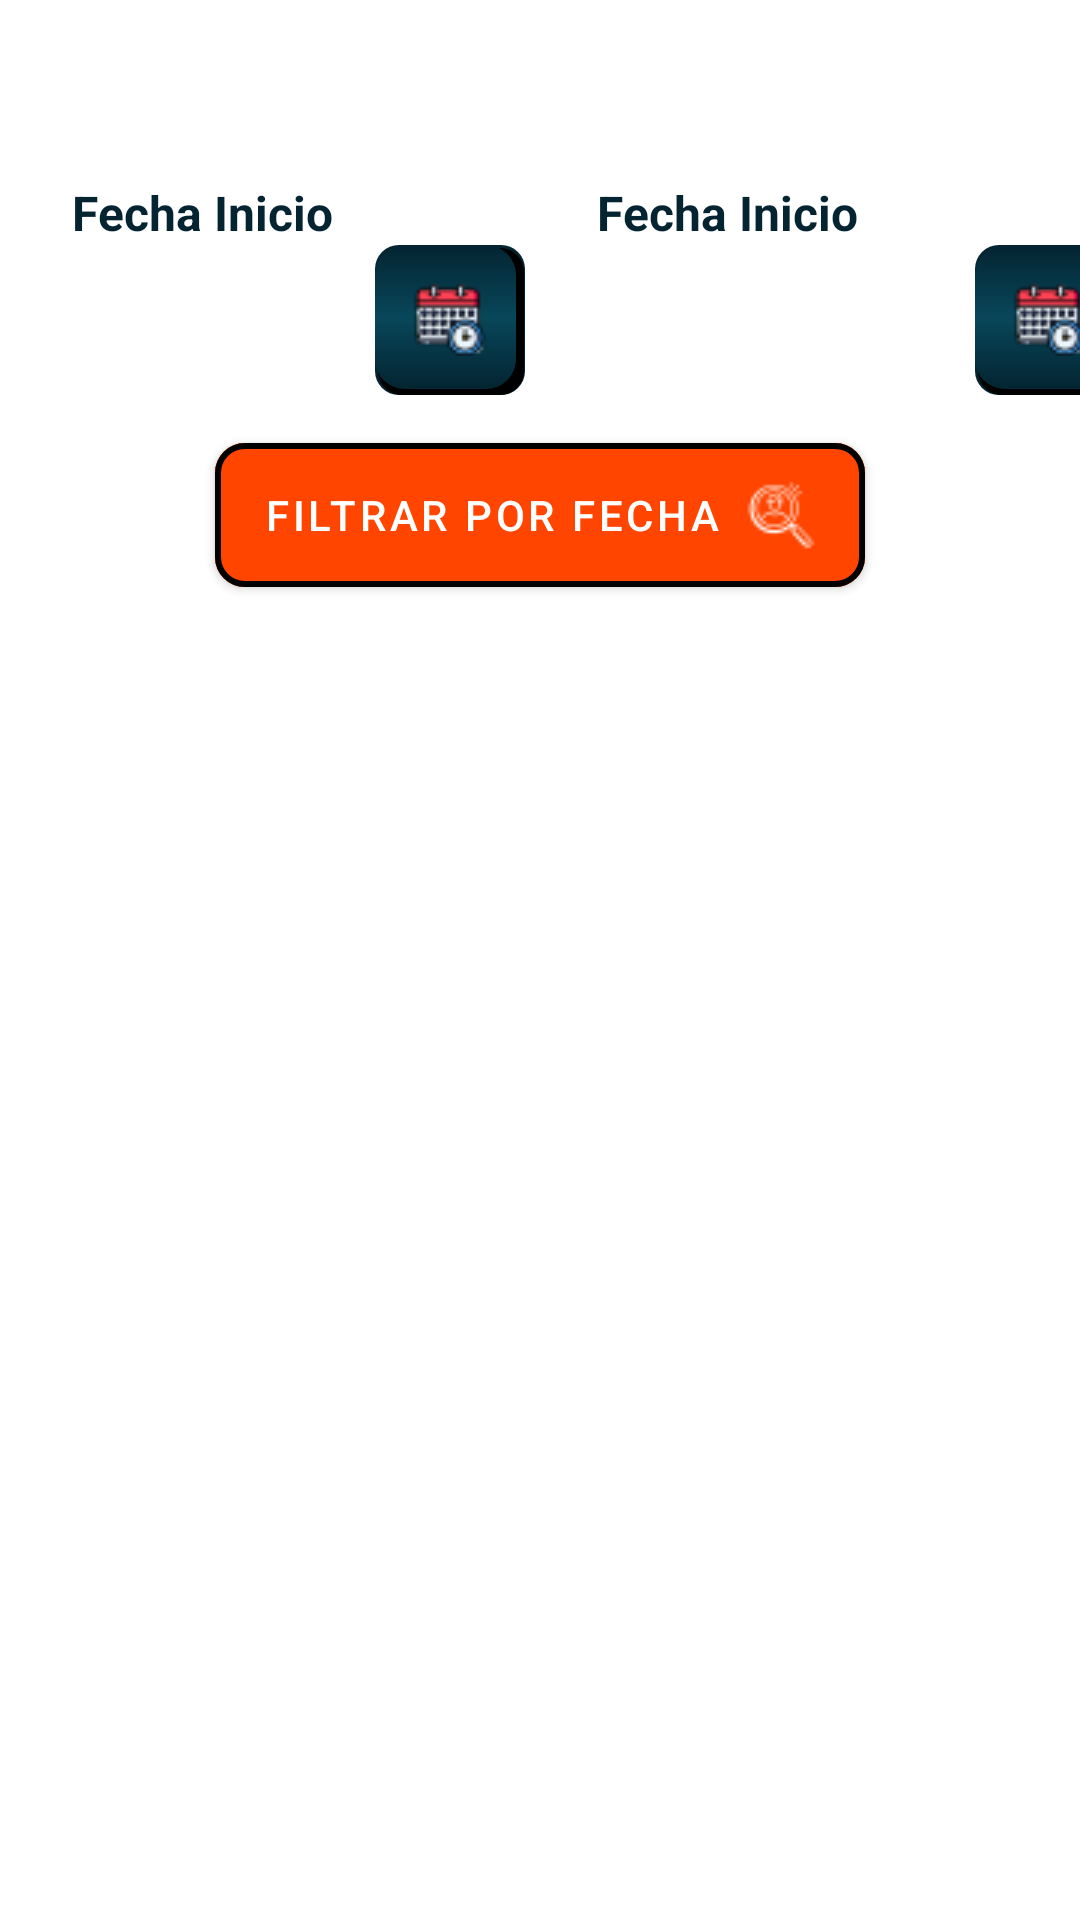

The Android layout XML behind this screen, and the referenced resources:
<!-- AndroidManifest.xml: application theme Theme.StockVision -->
<!-- res/layout/fragment_product_movement_record.xml -->
<?xml version="1.0" encoding="utf-8"?>
<androidx.constraintlayout.widget.ConstraintLayout xmlns:android="http://schemas.android.com/apk/res/android"
    android:layout_width="match_parent"
    android:layout_height="match_parent"
    xmlns:app="http://schemas.android.com/apk/res-auto"
    xmlns:tools="http://schemas.android.com/tools">

    <LinearLayout
        android:id="@+id/llDateContainer"
        android:layout_width="wrap_content"
        android:layout_height="wrap_content"
        android:layout_marginTop="50dp"
        android:orientation="horizontal"
        app:layout_constraintEnd_toEndOf="parent"
        app:layout_constraintStart_toStartOf="parent"
        app:layout_constraintTop_toTopOf="parent">

        <LinearLayout
            android:layout_width="wrap_content"
            android:layout_height="wrap_content"
            android:orientation="vertical">

            <TextView
                android:layout_width="wrap_content"
                android:layout_height="wrap_content"
                android:layout_marginStart="24dp"
                android:layout_marginTop="10dp"
                android:text="Fecha Inicio"
                android:textColor="@color/text_animation"
                android:textSize="16sp"
                android:textStyle="bold" />

            <LinearLayout
                android:layout_width="wrap_content"
                android:layout_height="wrap_content"
                android:orientation="horizontal">

                <TextView
                    android:id="@+id/tvStartTimeReserve"
                    android:layout_width="120dp"
                    android:layout_height="50dp"
                    android:background="@drawable/custom_input"
                    android:backgroundTint="@color/text_animation"
                    android:clickable="true"
                    android:drawablePadding="8dp"
                    android:focusable="true"
                    android:gravity="center"
                    android:textColor="@color/white"
                    android:textSize="18sp"

                     />

                <ImageButton
                    android:id="@+id/btnCalenderStartTime"
                    android:layout_width="50dp"
                    android:layout_height="50dp"
                    android:layout_marginStart="5dp"
                    android:background="@drawable/bg_gradient_button_search"
                    android:src="@drawable/ic_calendar_24" />

            </LinearLayout>

        </LinearLayout>

        <LinearLayout
            android:layout_width="wrap_content"
            android:layout_height="wrap_content"
            android:orientation="vertical">
            <TextView
                android:layout_width="wrap_content"
                android:layout_height="wrap_content"
                android:layout_marginStart="24dp"
                android:layout_marginTop="10dp"
                android:text="Fecha Inicio"
                android:textColor="@color/text_animation"
                android:textSize="16sp"
                android:textStyle="bold" />

            <LinearLayout
                android:layout_width="wrap_content"
                android:layout_height="wrap_content"
                android:orientation="horizontal">

                <TextView
                    android:id="@+id/tvEndTimeReserve"
                    android:layout_width="120dp"
                    android:layout_height="50dp"
                    android:layout_marginStart="25dp"
                    android:background="@drawable/custom_input"
                    android:backgroundTint="@color/text_animation"
                    android:clickable="true"
                    android:drawablePadding="8dp"
                    android:focusable="true"
                    android:gravity="center"
                    android:textColor="@color/white"
                    android:textSize="18sp"
                    />

                <ImageButton
                    android:id="@+id/btnCalenderEndTime"
                    android:layout_width="50dp"
                    android:layout_height="50dp"
                    android:layout_marginStart="5dp"
                    android:background="@drawable/bg_gradient_button_search"
                    android:src="@drawable/ic_calendar_24" />

            </LinearLayout>

        </LinearLayout>

    </LinearLayout>

    <com.google.android.material.button.MaterialButton
        android:id="@+id/btnSearchByDate"
        android:layout_width="wrap_content"
        android:layout_height="60dp"
        android:backgroundTint="#FF4500"
        android:drawableRight="@drawable/ic_search_profile_24"
        android:drawablePadding="8dp"
        android:gravity="center_vertical|center_horizontal"
        android:layout_marginTop="10dp"
        android:text="Filtrar por fecha"
        android:textColor="@android:color/white"
        app:cornerRadius="10dp"
        app:layout_constraintEnd_toEndOf="parent"
        app:layout_constraintStart_toStartOf="parent"
        app:layout_constraintTop_toBottomOf="@+id/llDateContainer"
        app:strokeColor="@color/black"
        app:strokeWidth="2dp" />

    <androidx.recyclerview.widget.RecyclerView
        android:id="@+id/rvProductMovement"
        android:layout_width="match_parent"
        android:layout_height="0dp"
        android:layout_marginTop="20dp"
        android:clipToPadding="false"
        android:elevation="4dp"
        tools:itemCount="3"
        tools:listitem="@layout/item_movement"
        android:paddingHorizontal="5dp"
        app:layout_constraintEnd_toEndOf="parent"
        app:layout_constraintStart_toStartOf="parent"
        app:layout_constraintTop_toBottomOf="@+id/btnSearchByDate"
       >

    </androidx.recyclerview.widget.RecyclerView>

    <Button
        android:id="@+id/btnCreateMovement"
        style="@style/StyleButtonPrimary"
        android:layout_width="wrap_content"
        android:layout_height="55dp"
        android:layout_gravity="center"
        android:layout_marginTop="20dp"
        android:layout_marginBottom="50dp"
        android:backgroundTint="#FF4500"
        android:paddingHorizontal="50dp"
        android:text="Crear Movimiento"
        android:textAllCaps="false"
        android:textSize="18sp"
        app:layout_constraintBottom_toBottomOf="parent"
        app:layout_constraintEnd_toEndOf="parent"
        app:layout_constraintStart_toStartOf="parent" />

</androidx.constraintlayout.widget.ConstraintLayout>
<!-- res/layout/item_movement.xml (included above) -->
<androidx.cardview.widget.CardView
    xmlns:android="http://schemas.android.com/apk/res/android"
    xmlns:app="http://schemas.android.com/apk/res-auto"
    android:layout_width="match_parent"
    android:layout_height="wrap_content"
    android:backgroundTint="@color/text_animation"
    app:cardElevation="4dp"
    app:cardCornerRadius="8dp"
    android:layout_margin="8dp">


    <LinearLayout
        android:layout_width="match_parent"
        android:layout_height="wrap_content"
        android:orientation="horizontal"
        android:gravity="center_vertical"
        android:padding="16dp">


        <ImageView
            android:id="@+id/ivProduct"
            android:layout_width="80dp"
            android:layout_height="80dp"
            android:background="@drawable/rounded_border_item"
            android:src="@drawable/ic_warehouse_64"
            android:scaleType="fitCenter"
            android:padding="4dp"

            />

        
        <View
            android:layout_width="1dp"
            android:layout_height="match_parent"
            android:background="@android:color/darker_gray"
            android:layout_marginHorizontal="8dp"/>

        
        <LinearLayout
            android:layout_width="0dp"
            android:layout_height="wrap_content"
            android:layout_weight="1"
            android:orientation="vertical">

            <TextView
                android:id="@+id/tvProductMovement"
                android:layout_width="wrap_content"
                android:layout_height="wrap_content"
                android:textColor="#FF8C42"
                android:text="Nombre del Producto"
                android:textStyle="bold"
                android:textSize="18sp"
                android:paddingBottom="4dp"/>

            <TextView
                android:id="@+id/tvInitialWarehouse"
                android:layout_width="wrap_content"
                android:layout_height="wrap_content"
                android:text="Almacen I. : "
                android:textColor="@color/white"
                android:textSize="16sp"
                android:paddingBottom="4dp"/>

            <TextView
                android:id="@+id/tvFinalWarehouse"
                android:layout_width="wrap_content"
                android:layout_height="wrap_content"
                android:text="Almacen F. : "
                android:textColor="@color/white"
                android:textSize="16sp"/>
        </LinearLayout>
    </LinearLayout>
</androidx.cardview.widget.CardView>
<!-- resources referenced by this layout -->
<resources>
  <color name="black">#FF000000</color>
  <color name="text_animation">#042431</color>
  <color name="white">#FFFFFFFF</color>
  <!-- drawable bg_gradient_button_search (drawable) -->
  <?xml version="1.0" encoding="utf-8"?>
  <selector xmlns:android="http://schemas.android.com/apk/res/android">
      <item>
          <layer-list>
              <item android:right="0dp">
                  <shape android:shape="rectangle">
                      <solid android:color="#042431" />
                      <corners android:radius="8dp" />
                  </shape>
              </item>
              <item android:top="1dp" android:left="1dp" android:right="0.6dp">
                  <shape android:shape="rectangle">
                      <solid android:color="#000000" />
                      <corners android:radius="8dp" />
                  </shape>
              </item>
              <item android:right="3dp" android:bottom="2dp">
                  <shape android:shape="rectangle">
                      <gradient
                          android:angle="90"
                          android:startColor="#042431"
                          android:centerColor="#08475A"
                          android:endColor="#042431"
                          android:useLevel="true" />
                      <corners android:radius="10dp" />
                  </shape>
              </item>
              <item android:drawable="@drawable/ic_search_profile_24" android:gravity="center"/>
          </layer-list>
      </item>
  </selector>
  <!-- drawable ic_calendar_24: png bitmap (drawable, 1630 bytes) -->
  <!-- drawable ic_search_profile_24: png bitmap (drawable, 805 bytes) -->
  <!-- drawable ic_warehouse_64: png bitmap (drawable, 1174 bytes) -->
  <!-- drawable rounded_border_item (drawable) -->
  <?xml version="1.0" encoding="utf-8"?>
  <shape xmlns:android="http://schemas.android.com/apk/res/android"
      android:shape="rectangle">
  
      <solid android:color="@android:color/white"/>
      <corners android:radius="8dp"/> 
      <stroke
          android:width="3dp"
          android:color="#FF5722"/> 
  </shape>
  <style name="StyleButtonPrimary" parent="Widget.MaterialComponents.Button">
          <item name="rippleColor">@color/cardview_dark_background</item>
          <item name="strokeColor">@color/black</item>
          <item name="strokeWidth">2dp</item>
          <item name="android:backgroundTint">@color/text_animation</item>
          <item name="android:layout_height">60dp</item>
          <item name="android:layout_width">200dp</item>
          <item name="cornerRadius">20dp</item>
          <item name="android:textStyle">bold</item>
          <item name="android:textSize">26sp</item>
          <item name="android:insetTop">0dp</item>
          <item name="android:insetBottom">0dp</item>
      </style>
  <style name="Theme.StockVision" parent="Theme.MaterialComponents.DayNight.DarkActionBar">
          
          <item name="colorPrimary">@color/purple_500</item>
          <item name="colorPrimaryVariant">@color/purple_700</item>
          <item name="colorOnPrimary">@color/white</item>
          
          <item name="colorSecondary">@color/teal_200</item>
          <item name="colorSecondaryVariant">@color/teal_700</item>
          <item name="colorOnSecondary">@color/black</item>
          
          <item name="android:statusBarColor">?attr/colorPrimaryVariant</item>
          
      </style>
  <color name="purple_500">#FF6200EE</color>
  <color name="purple_700">#FF3700B3</color>
  <color name="teal_200">#FF03DAC5</color>
  <color name="teal_700">#FF018786</color>
</resources>
